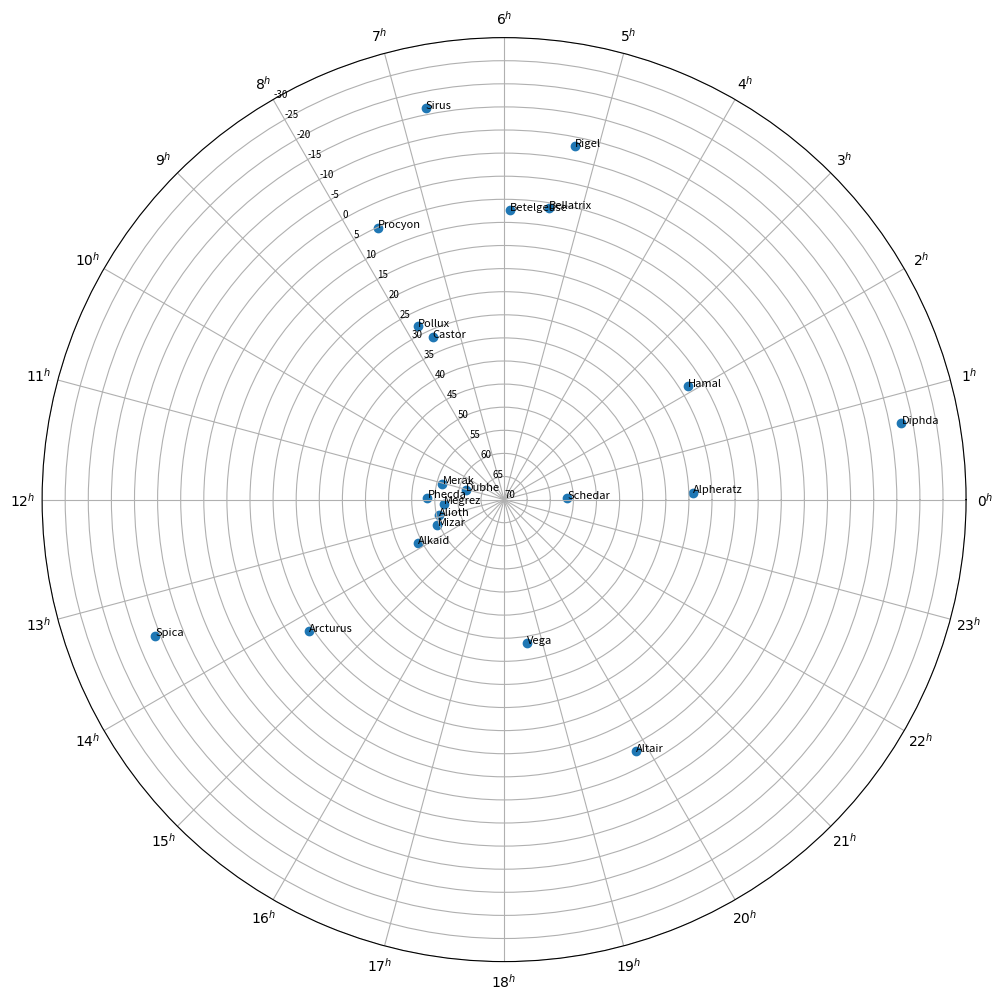

Reproduce this figure in Python.
# Generate a star chart for astrolabe
# python3 generate_star_chart.py
import numpy as np
import matplotlib.pyplot as plt
import matplotlib.gridspec as gridspec

def convertRAhrtoRadians(star_list):
	# change first element in the list object [RA, dec]
	for star in star_list:
		ra_in_hr = star[1]
		# convert RA from hours to degrees
		ra_hr, ra_min, ra_sec = list(map(int, ra_in_hr.split('.')))
		ra_min /= 60
		ra_sec /= 3600
		ra_total = ra_hr + ra_min + ra_sec
		ra_in_degrees = ra_total * 15

		# convert RA from degrees to radians
		ra_in_radians = ra_in_degrees / 180.0 * np.pi
		star[1] = ra_in_radians
	return star_list

def plotCircluar(star_list, northOrSouth, displayStarNamesLabels, displayDeclinationNumbers):
	# plot star chart as a circular graph
	fig = plt.figure(figsize=(12,12), dpi=100)
	ax = fig.subplots(subplot_kw={'projection': 'polar'})

	# Set Right Ascension (astronomical 'longitude') as X
	angles_ra = np.array([330, 345, 0, 15, 30, 45, 60, 75, 90, 105, 120,
						135, 150,  165, 180, 195, 210, 225, 240, 255,
						270, 285, 300, 315])
	plt.xticks(angles_ra * np.pi / 180, fontsize=8)
	ax.set_xticklabels(['$22^h$','$23^h$','$0^h$','$1^h$','$2^h$','$3^h$',
						'$4^h$','$5^h$','$6^h$','$7^h$', '$8^h$','$9^h$',
						'$10^h$','$11^h$','$12^h$','$13^h$','$14^h$','$15^h$',
						'$16^h$','$17^h$','$18^h$','$19^h$','$20^h$',
						'$21^h$'], fontsize=10)
	
	# Set Declination (astronomical 'latitude') as Y
	northern_chart_min = -30
	northern_chart_max = 70
	southern_chart_min = -70
	southern_chart_max = 30
	full_declination_min = -90
	full_declination_max = 90

	# display declination lines on the chart from -min to +max
	def displayDeclinationMarksOnAxis(declination_values):
		# flip the internal axis to have the min declination on the outer ring and the max in the middle
		if displayDeclinationNumbers: # display axis
			#ax.set_yticklabels(['$-80^{\circ}$', '$-70^{\circ}$', '$-60^{\circ}$'], fontsize=10)
			plt.yticks(declination_values, fontsize=7)
			ax.set_yticklabels(ax.get_yticks()[::-1])
			ax.set_rlabel_position(120)
		else:
			plt.yticks(declination_values, fontsize=0) # do not display axis

	# Split up chart into North/South hemisphere
	if northOrSouth == "Both":
		ax.set_ylim(full_declination_min, full_declination_max)
		declination_values = np.arange(full_declination_min, full_declination_max+1, 10) # +1 to show max value in range
		displayDeclinationMarksOnAxis(declination_values)
		max_dec_value = full_declination_max
		min_dec_value = full_declination_min
	if northOrSouth == "North":
		ax.set_ylim(northern_chart_min, northern_chart_max)
		declination_values = np.arange(northern_chart_min, northern_chart_max+1, 5) # +1 to show max value in range
		displayDeclinationMarksOnAxis(declination_values)
		max_dec_value = northern_chart_max
		min_dec_value = northern_chart_min
	if northOrSouth == "South":
		ax.set_ylim(southern_chart_min, southern_chart_max)
		declination_values = np.arange(southern_chart_min, southern_chart_max+1, 5) # +1 to show max value in range
		displayDeclinationMarksOnAxis(declination_values)
		max_dec_value = southern_chart_max
		max_dec_value = southern_chart_min

	# convert to x and y values for stars
	x_star_labels = []
	x_ra_values = []
	y_dec_values = []
	for star in star_list:
		x_star_labels.append(star[0])
		x_ra_values.append(star[1])
		
		# flip the declination values to match the flipped declination marks
		y_pos = (max_dec_value - star[2]) + min_dec_value
		#print("{0} = {1} = {2:4f}".format(star[0], star[2], y_pos))
		#print("{0} - {1} = {2:4f}".format(max_dec_value, star[2], max_dec_value - star[2]))
		#print("{0} + {1} = {2:4f}\n".format(max_dec_value - star[2], min_dec_value, y_pos))
		y_dec_values.append(y_pos)
	ax.scatter(x_ra_values, y_dec_values)

	# label stars (optional)
	if displayStarNamesLabels:
		for i, txt in enumerate(x_star_labels):
			ax.annotate(txt, (x_ra_values[i], y_dec_values[i]), fontsize=8)

	plt.show()
	fig.savefig('star_chart.png', dpi=fig.dpi)

if __name__ == '__main__':
	# stars to be included: 'name', ra HH.MM.SS, declination DD.SS
	# Northern stars (+ declination)
	alioth_star = ["Alioth", "12.54.01", 55.57]
	alkaid_star = ["Alkaid", "13.47.32", 49.18]
	alpheratz_star = ["Alpheratz", "00.08.23", 29.05]
	altair_star = ["Altair", "19.50.46", 8.52]
	arcturus_star = ["Arcturus", "14.15.39", 19.10]
	bellatrix_star = ["Bellatrix", "05.25.07", 6.20]
	betelgeuse_star = ["Betelgeuse", "05.55.10", 7.24]
	castor_star = ["Castor", "07.34.35", 31.53]
	dubhe_star = ["Dubhe", "11.03.43", 61.45]
	hamal_star = ["Hamal", "02.07.10", 23.27]
	megrez_star = ["Megrez", "12.15.25", 57.01]
	merak_star = ["Merak", "11.01.50", 56.22]
	mizar_star = ["Mizar", "13.23.55", 54.55]
	polaris_star = ["Polaris", "02.31.49", 89.15]
	pollux_star = ["Pollux", "07.45.18", 28.01]
	phecda_star = ["Phecda", "11.53.49", 53.41]
	procyon_star = ["Procyon", "07.39.18", 5.13]
	schedar_star = ["Schedar", "00.04.30", 56.32]
	spica_star = ["Spica", "13.25.11", -11.09]
	vega_star = ["Vega", "18.36.56", 38.47]
	#Southern stars (- declination)
	achernar_star = ["Achernar", "01.37.42", -57.14]
	ankaa_star = ["Ankaa", "00.26.17", -42.18]
	beta_hydri_star = ["Beta Hydri", "00.25.45", -77.15]
	diphda_star = ["Diphda", "00.43.35", -17.59]
	gamma_phoenics_star = ["Gamma Phoenics", "01.28.21", -43.19]
	mimosa_star = ["Mimosa", "12.47.43", -59.41]
	rigel_star = ["Rigel", "05.14.32", -8.12]
	sirus_star = ["Sirus", "06.45.08", -16.42]
	theta_eridani_star = ["Theta Eridani", "02.58.15", -40.18]

	# add stars to total star list
	northern_star_chart_list = [alioth_star,
								alkaid_star,
								alpheratz_star,
								altair_star,
								arcturus_star,
								bellatrix_star,
								betelgeuse_star,
								castor_star,
								dubhe_star,
								hamal_star,
								megrez_star,
								merak_star,
								mizar_star,
								polaris_star,
								pollux_star,
								phecda_star,
								procyon_star,
								schedar_star,
								spica_star,
								vega_star
								]

	southern_star_chart_list = [achernar_star,
								ankaa_star,
								beta_hydri_star,
								diphda_star,
								gamma_phoenics_star,
								mimosa_star,
								rigel_star,
								sirus_star,
								theta_eridani_star
								]

	star_chart_list = northern_star_chart_list + southern_star_chart_list

	# Convert Star chart from RA hours to Radians to chart
	#print(star_chart_list)
	star_chart_list = convertRAhrtoRadians(star_chart_list)
	#print(star_chart_list)

	# Chart options
	displayStarNames = True # display chart with star names (False/True)
	displayDeclinationNumbers = True # display declination marks (False/True)
	northOrSouth = "North" # options: "North", "South", "Both" (changes the declination range)

	plotCircluar(star_chart_list, northOrSouth, displayStarNames, displayDeclinationNumbers)
